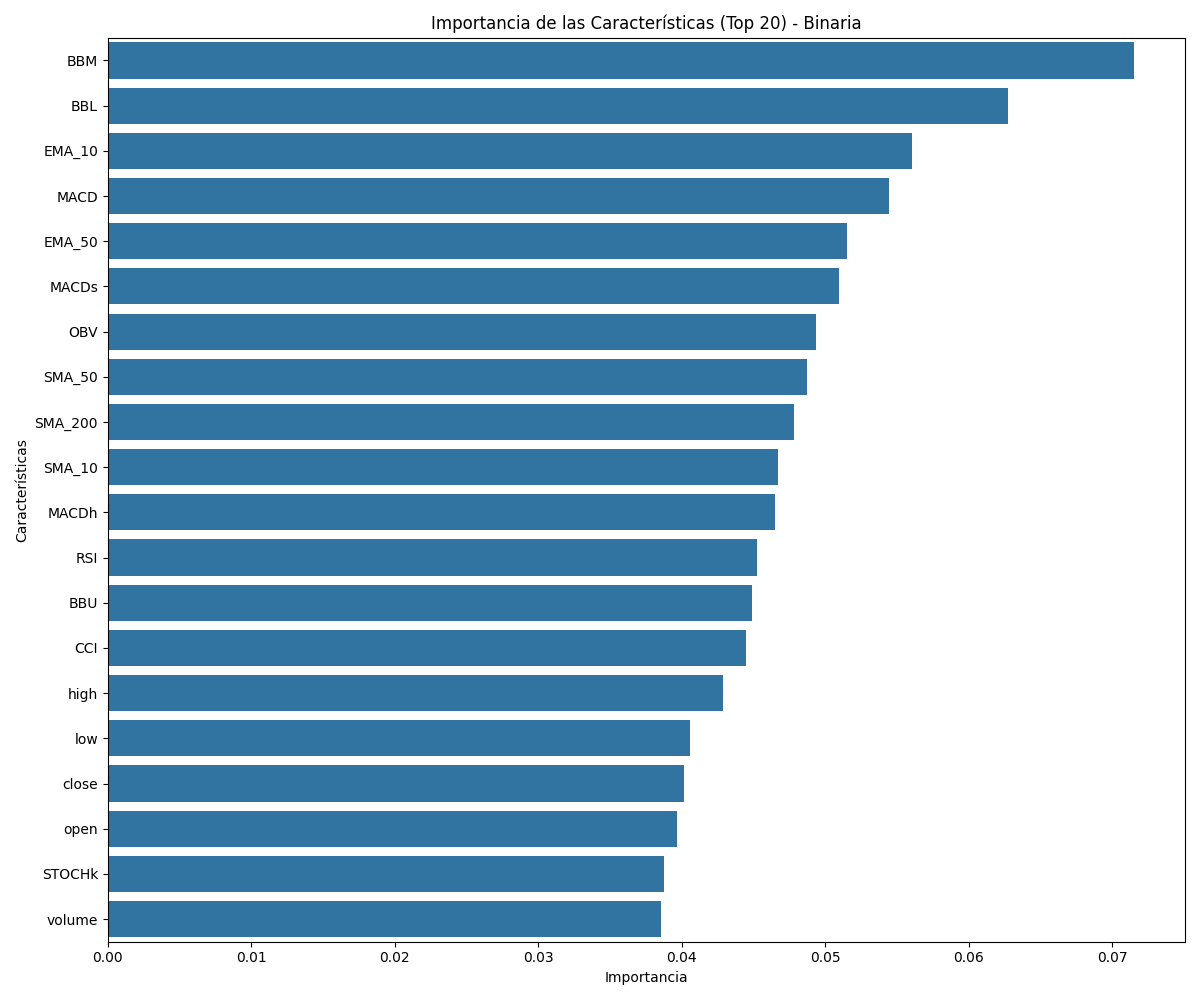

Values plotted in this chart, from the file beside it:
feature, importance
BBM, 0.0715
BBL, 0.06274
EMA_10, 0.05602
MACD, 0.05441
EMA_50, 0.05153
MACDs, 0.05096
OBV, 0.04939
SMA_50, 0.0487
SMA_200, 0.04785
SMA_10, 0.0467
MACDh, 0.0465
RSI, 0.04526
BBU, 0.04488
CCI, 0.0445
high, 0.04286
low, 0.04055
close, 0.04017
open, 0.03964
STOCHk, 0.03878
volume, 0.03853
STOCHd, 0.03851
